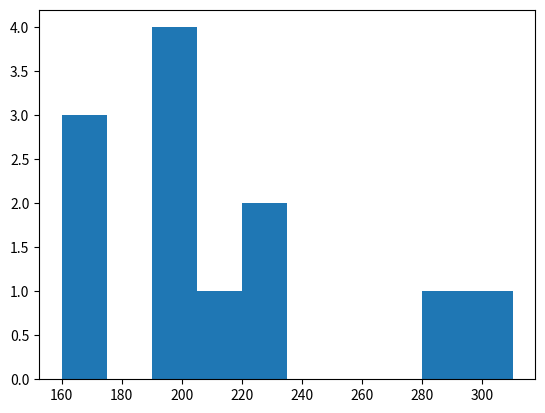
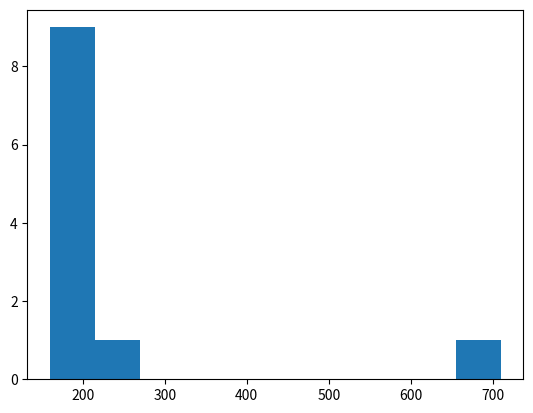

Recreate these plots in Python, in order.
import numpy as np
import matplotlib.pyplot as plt
################# DATA ###########################
rev_off = [170,190,220,220,160,200,280,190,170,200,310,210]
rev_on = [190,180,170,710,190,180,160,190,210,200,260]

def print_stats(d):
  print(np.mean(d), np.median(d), np.std(d))

plt.hist(rev_off)
print_stats(rev_off)


plt.figure()
plt.hist(rev_on)
print_stats(rev_on)
# plt.show()